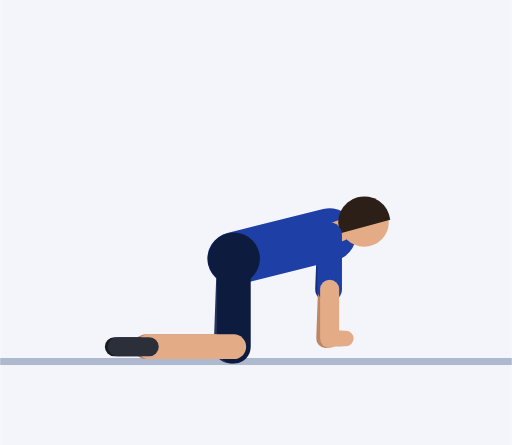
t = 0.00 s
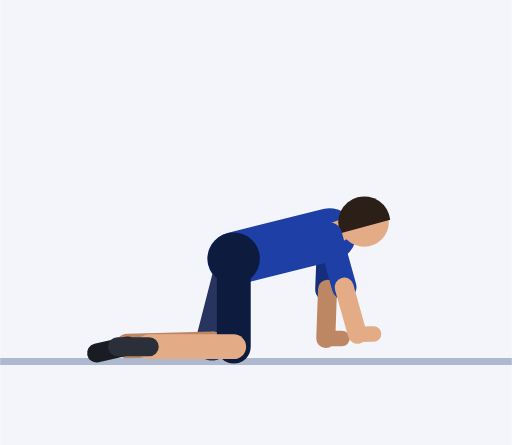
t = 0.45 s
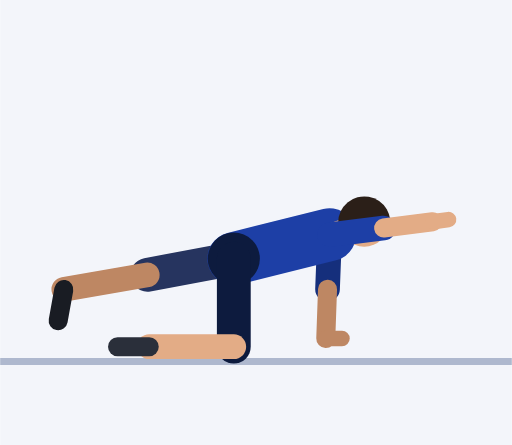
t = 0.92 s
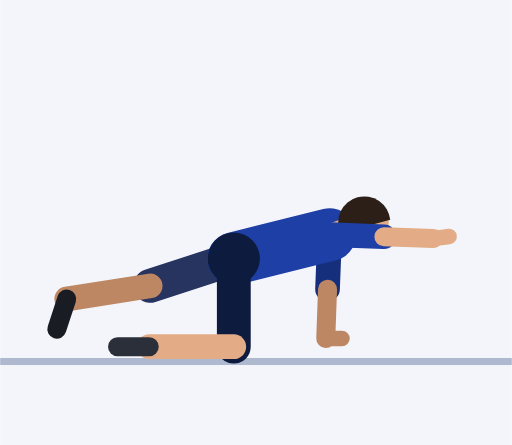
t = 1.35 s
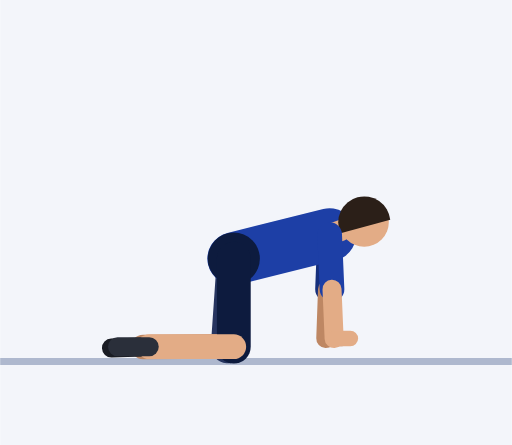
t = 1.81 s
t = 2.21 s: frame unchanged from t = 0.00 s, image omitted

The animated SVG that drew these frames (rendered in a browser with its animation timeline set to each time). Animation: 20 SMIL elements (animate=20); one cycle of 2.73 s, repeats indefinitely.

<svg xmlns="http://www.w3.org/2000/svg" viewBox="-66.3 -101.4 145.2 126.3"><rect x="-66.3" y="-101.4" width="145.2" height="126.3" fill="#F3F5FA"/><line x1="-66.3" y1="1.2" x2="78.9" y2="1.2" stroke="#AEB8CE" stroke-width="2"/><line x1="27.2" y1="-34.8" x2="26.6" y2="-19.3" stroke="#152F7C" stroke-width="7" stroke-linecap="round"/><line x1="26.6" y1="-19.3" x2="26.1" y2="-5.3" stroke="#BE8763" stroke-width="5.4" stroke-linecap="round"/><line x1="26.1" y1="-5.3" x2="30.7" y2="-5.3" stroke="#BE8763" stroke-width="4.4" stroke-linecap="round"/><line x1="0" y1="-28" x2="-0.9" y2="-3" stroke="#26345F" stroke-width="9.6" stroke-linecap="round"><animate attributeName="x2" dur="2.73s" repeatCount="indefinite" values="-0.9;-0.9;-0.9;-0.9;-0.9;-2;-5.1;-9.5;-14.2;-18.4;-21.6;-23.5;-24.4;-24.6;-24.6;-24.6;-24.6;-24.6;-24.4;-23.5;-21.6;-18.4;-14.2;-9.5;-5.1;-2;-0.9;-0.9;-0.9;-0.9;-0.9;-0.9;-0.9;-0.9;-0.9;-0.9;-0.9;-0.9;-0.9"/><animate attributeName="y2" dur="2.73s" repeatCount="indefinite" values="-3;-3;-3;-3;-3;-3.1;-3.5;-4.9;-7.4;-11.1;-15.4;-19.5;-22.5;-23.7;-23.7;-23.7;-23.7;-23.7;-22.5;-19.5;-15.4;-11.1;-7.4;-4.9;-3.5;-3.1;-3;-3;-3;-3;-3;-3;-3;-3;-3;-3;-3;-3;-3"/></line><line x1="-0.9" y1="-3" x2="-24.9" y2="-3" stroke="#BE8763" stroke-width="7" stroke-linecap="round"><animate attributeName="x1" dur="2.73s" repeatCount="indefinite" values="-0.9;-0.9;-0.9;-0.9;-0.9;-2;-5.1;-9.5;-14.2;-18.4;-21.6;-23.5;-24.4;-24.6;-24.6;-24.6;-24.6;-24.6;-24.4;-23.5;-21.6;-18.4;-14.2;-9.5;-5.1;-2;-0.9;-0.9;-0.9;-0.9;-0.9;-0.9;-0.9;-0.9;-0.9;-0.9;-0.9;-0.9;-0.9"/><animate attributeName="y1" dur="2.73s" repeatCount="indefinite" values="-3;-3;-3;-3;-3;-3.1;-3.5;-4.9;-7.4;-11.1;-15.4;-19.5;-22.5;-23.7;-23.7;-23.7;-23.7;-23.7;-22.5;-19.5;-15.4;-11.1;-7.4;-4.9;-3.5;-3.1;-3;-3;-3;-3;-3;-3;-3;-3;-3;-3;-3;-3;-3"/><animate attributeName="x2" dur="2.73s" repeatCount="indefinite" values="-24.9;-24.9;-24.9;-24.9;-24.9;-26;-29.1;-33.4;-38.1;-42.3;-45.4;-47.2;-48.1;-48.3;-48.3;-48.3;-48.3;-48.3;-48.1;-47.2;-45.4;-42.3;-38.1;-33.4;-29.1;-26;-24.9;-24.9;-24.9;-24.9;-24.9;-24.9;-24.9;-24.9;-24.9;-24.9;-24.9;-24.9;-24.9"/><animate attributeName="y2" dur="2.73s" repeatCount="indefinite" values="-3;-3;-3;-3;-3;-2.9;-3;-3.8;-5.7;-8.7;-12.3;-15.9;-18.5;-19.5;-19.5;-19.5;-19.5;-19.5;-18.5;-15.9;-12.3;-8.7;-5.7;-3.8;-3;-2.9;-3;-3;-3;-3;-3;-3;-3;-3;-3;-3;-3;-3;-3"/></line><line x1="-24.9" y1="-3" x2="-33.9" y2="-3" stroke="#191C23" stroke-width="5.4" stroke-linecap="round"><animate attributeName="x1" dur="2.73s" repeatCount="indefinite" values="-24.9;-24.9;-24.9;-24.9;-24.9;-26;-29.1;-33.4;-38.1;-42.3;-45.4;-47.2;-48.1;-48.3;-48.3;-48.3;-48.3;-48.3;-48.1;-47.2;-45.4;-42.3;-38.1;-33.4;-29.1;-26;-24.9;-24.9;-24.9;-24.9;-24.9;-24.9;-24.9;-24.9;-24.9;-24.9;-24.9;-24.9;-24.9"/><animate attributeName="y1" dur="2.73s" repeatCount="indefinite" values="-3;-3;-3;-3;-3;-2.9;-3;-3.8;-5.7;-8.7;-12.3;-15.9;-18.5;-19.5;-19.5;-19.5;-19.5;-19.5;-18.5;-15.9;-12.3;-8.7;-5.7;-3.8;-3;-2.9;-3;-3;-3;-3;-3;-3;-3;-3;-3;-3;-3;-3;-3"/><animate attributeName="x2" dur="2.73s" repeatCount="indefinite" values="-33.9;-33.9;-33.9;-33.9;-33.9;-35;-38;-41.8;-45.6;-48.5;-50;-50.3;-50;-49.8;-49.8;-49.8;-49.8;-49.8;-50;-50.3;-50;-48.5;-45.6;-41.8;-38;-35;-33.9;-33.9;-33.9;-33.9;-33.9;-33.9;-33.9;-33.9;-33.9;-33.9;-33.9;-33.9;-33.9"/><animate attributeName="y2" dur="2.73s" repeatCount="indefinite" values="-3;-3;-3;-3;-3;-2.5;-1.4;-0.6;-0.7;-2.1;-4.6;-7.4;-9.7;-10.6;-10.6;-10.6;-10.6;-10.6;-9.7;-7.4;-4.6;-2.1;-0.7;-0.6;-1.4;-2.5;-3;-3;-3;-3;-3;-3;-3;-3;-3;-3;-3;-3;-3"/></line><line x1="0" y1="-28" x2="27.2" y2="-34.8" stroke="#1D3FA6" stroke-width="15" stroke-linecap="round"/><circle cx="0" cy="-28" r="7.4" fill="#0D1B3E"/><line x1="27.2" y1="-34.8" x2="30.5" y2="-36" stroke="#E3AC86" stroke-width="6" stroke-linecap="round"/><circle cx="37" cy="-38.4" r="7" fill="#E3AC86"/><path d="M44.4 -39 A7.4 7.4 0 1 0 30.3 -35.2 Z" fill="#2B1F18"/><line x1="0" y1="-28" x2="0" y2="-3" stroke="#0D1B3E" stroke-width="9.6" stroke-linecap="round"/><line x1="0" y1="-3" x2="-24" y2="-3" stroke="#E3AC86" stroke-width="7" stroke-linecap="round"/><line x1="-24" y1="-3" x2="-33" y2="-3" stroke="#2A2F3A" stroke-width="5.4" stroke-linecap="round"/><line x1="27.2" y1="-34.8" x2="27.2" y2="-19.3" stroke="#1D3FA6" stroke-width="7" stroke-linecap="round"><animate attributeName="x2" dur="2.73s" repeatCount="indefinite" values="27.2;27.2;27.2;27.2;27.2;28.1;30.5;33.8;37.3;40.2;42;42.6;42.6;42.5;42.5;42.5;42.5;42.5;42.6;42.6;42;40.2;37.3;33.8;30.5;28.1;27.2;27.2;27.2;27.2;27.2;27.2;27.2;27.2;27.2;27.2;27.2;27.2;27.2"/><animate attributeName="y2" dur="2.73s" repeatCount="indefinite" values="-19.3;-19.3;-19.3;-19.3;-19.3;-19.3;-19.6;-20.8;-23.1;-26.4;-30.1;-33.6;-36;-36.9;-36.9;-36.9;-36.9;-36.9;-36;-33.6;-30.1;-26.4;-23.1;-20.8;-19.6;-19.3;-19.3;-19.3;-19.3;-19.3;-19.3;-19.3;-19.3;-19.3;-19.3;-19.3;-19.3;-19.3;-19.3"/></line><line x1="27.2" y1="-19.3" x2="27.2" y2="-5.3" stroke="#E3AC86" stroke-width="5.4" stroke-linecap="round"><animate attributeName="x1" dur="2.73s" repeatCount="indefinite" values="27.2;27.2;27.2;27.2;27.2;28.1;30.5;33.8;37.3;40.2;42;42.6;42.6;42.5;42.5;42.5;42.5;42.5;42.6;42.6;42;40.2;37.3;33.8;30.5;28.1;27.2;27.2;27.2;27.2;27.2;27.2;27.2;27.2;27.2;27.2;27.2;27.2;27.2"/><animate attributeName="y1" dur="2.73s" repeatCount="indefinite" values="-19.3;-19.3;-19.3;-19.3;-19.3;-19.3;-19.6;-20.8;-23.1;-26.4;-30.1;-33.6;-36;-36.9;-36.9;-36.9;-36.9;-36.9;-36;-33.6;-30.1;-26.4;-23.1;-20.8;-19.6;-19.3;-19.3;-19.3;-19.3;-19.3;-19.3;-19.3;-19.3;-19.3;-19.3;-19.3;-19.3;-19.3;-19.3"/><animate attributeName="x2" dur="2.73s" repeatCount="indefinite" values="27.2;27.2;27.2;27.2;27.2;28.9;33.5;39.8;46.5;51.9;55.3;56.6;56.6;56.4;56.4;56.4;56.4;56.4;56.6;56.6;55.3;51.9;46.5;39.8;33.5;28.9;27.2;27.2;27.2;27.2;27.2;27.2;27.2;27.2;27.2;27.2;27.2;27.2;27.2"/><animate attributeName="y2" dur="2.73s" repeatCount="indefinite" values="-5.3;-5.3;-5.3;-5.3;-5.3;-5.3;-6;-8.1;-12.5;-18.8;-25.9;-32.5;-37.2;-38.9;-38.9;-38.9;-38.9;-38.9;-37.2;-32.5;-25.9;-18.8;-12.5;-8.1;-6;-5.3;-5.3;-5.3;-5.3;-5.3;-5.3;-5.3;-5.3;-5.3;-5.3;-5.3;-5.3;-5.3;-5.3"/></line><line x1="27.2" y1="-5.3" x2="31.8" y2="-5.3" stroke="#E3AC86" stroke-width="4.4" stroke-linecap="round"><animate attributeName="x1" dur="2.73s" repeatCount="indefinite" values="27.2;27.2;27.2;27.2;27.2;28.9;33.5;39.8;46.5;51.9;55.3;56.6;56.6;56.4;56.4;56.4;56.4;56.4;56.6;56.6;55.3;51.9;46.5;39.8;33.5;28.9;27.2;27.2;27.2;27.2;27.2;27.2;27.2;27.2;27.2;27.2;27.2;27.2;27.2"/><animate attributeName="y1" dur="2.73s" repeatCount="indefinite" values="-5.3;-5.3;-5.3;-5.3;-5.3;-5.3;-6;-8.1;-12.5;-18.8;-25.9;-32.5;-37.2;-38.9;-38.9;-38.9;-38.9;-38.9;-37.2;-32.5;-25.9;-18.8;-12.5;-8.1;-6;-5.3;-5.3;-5.3;-5.3;-5.3;-5.3;-5.3;-5.3;-5.3;-5.3;-5.3;-5.3;-5.3;-5.3"/><animate attributeName="x2" dur="2.73s" repeatCount="indefinite" values="31.8;31.8;31.8;31.8;31.8;33.5;38.1;44.4;51.1;56.5;59.9;61.1;61.1;60.9;60.9;60.9;60.9;60.9;61.1;61.1;59.9;56.5;51.1;44.4;38.1;33.5;31.8;31.8;31.8;31.8;31.8;31.8;31.8;31.8;31.8;31.8;31.8;31.8;31.8"/><animate attributeName="y2" dur="2.73s" repeatCount="indefinite" values="-5.3;-5.3;-5.3;-5.3;-5.3;-5.3;-6;-8.3;-12.7;-19.1;-26.4;-33.1;-37.8;-39.5;-39.5;-39.5;-39.5;-39.5;-37.8;-33.1;-26.4;-19.1;-12.7;-8.3;-6;-5.3;-5.3;-5.3;-5.3;-5.3;-5.3;-5.3;-5.3;-5.3;-5.3;-5.3;-5.3;-5.3;-5.3"/></line></svg>
